Run: headless pygame with SDL's dummy video driver; simulated clock (each Clock.tick advances the game by its frame time, no real sleeping); random seed 0; keys injected as events and as key.get_pressed() state; no mouse input.
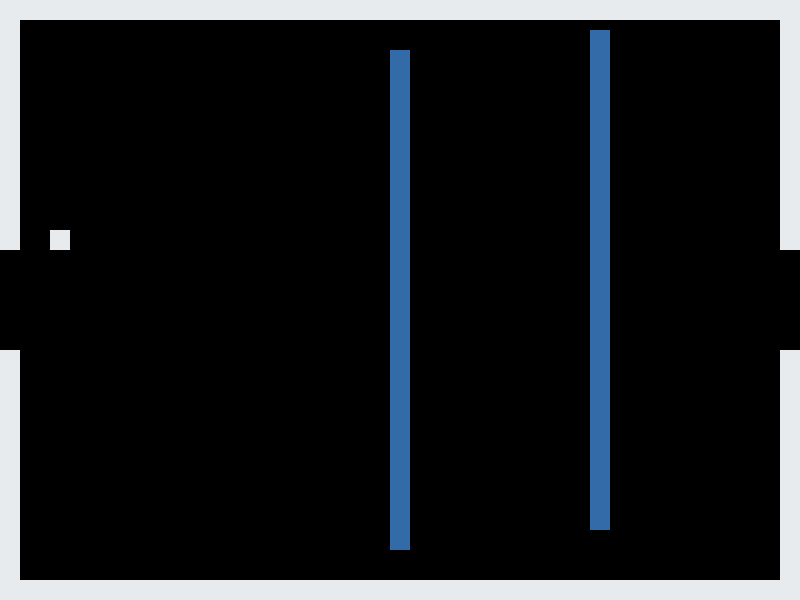
Frame 1 of 4 · flips 1–60 · no input
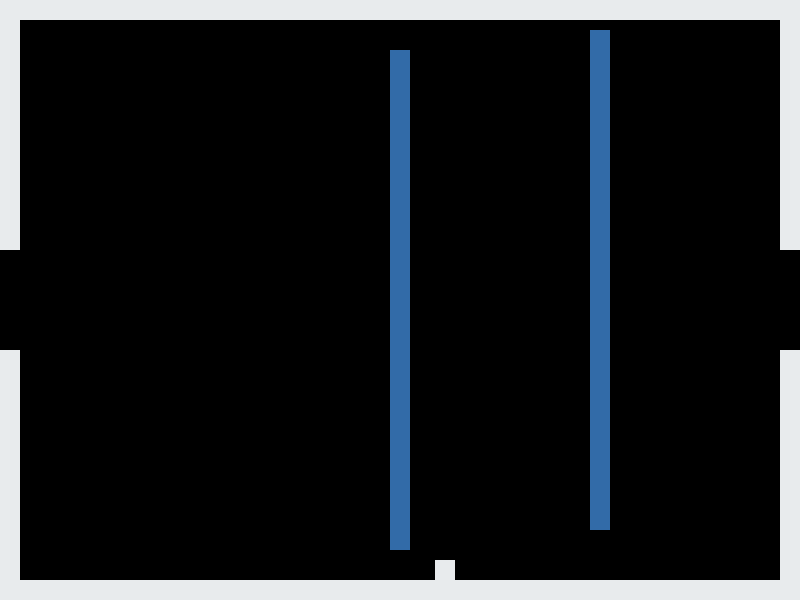
Frame 2 of 4 · flips 61–180 · tapped SPACE, RETURN · held RIGHT (→), D
Frame 3 of 4 · flips 181–300 · held DOWN (↓), S · screen unchanged from frame 2, image omitted
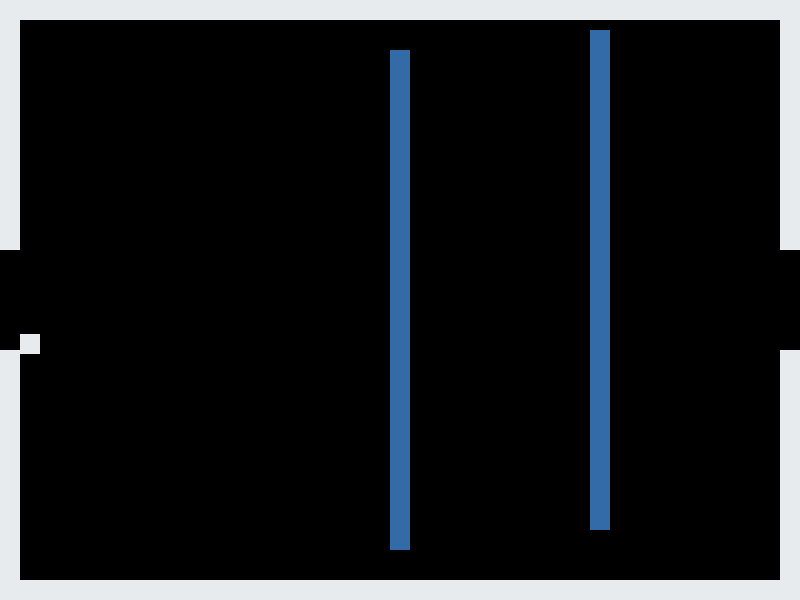
Frame 4 of 4 · flips 301–420 · held LEFT (←), A, UP (↑), W

The pygame program that drew these frames:

import pygame
 
# BLACK = (0, 0, 0)
# WHITE = (255, 255, 255)
# BLUE = (0, 0, 255)
# GREEN = (0, 255, 0)
# RED = (255, 0, 0)
# PURPLE = (255, 0, 255)
 
 
# gonna try a dict for this, why not? can't do it any other way because its too widely used. it is now 2:40 am. 
BLACK = (0, 0, 0)
WHITE = (232, 235, 237)
BLUE = (50, 107, 168)
GREEN = (50, 168, 82)
RED = (214, 41, 203)
PURPLE = (151, 50, 168)

class Wall(pygame.sprite.Sprite):
    """ This is to construct a wall. bare with me for proof I learned this. it's only to SET UP WHAT WE NEED TO CRETE THE LANDSCAPE> SO SORRY IT CANT BE CHANGED MUCH """

    # initialize the construction. You need a self, you need axis of x and y, width, height and color get passed in. THESE ARE PRESET IN OTHER AREAS OF THE CODe> RENAMING THEM WOULD MAKE IT HARDER TO UNDERSTAND> I WILL NOT BE RENAMING THEM. 
    # rect is apart of the pygame library. Information on use can be found here 
    # https://www.pygame.org/docs/ref/rect.html
    # in such case: USAGE OF THESE VARIABLE HAVE TO BE NAMED HOW THEY ARE. 
    def __init__(self, x, y, width, height, color):
        super().__init__()
        # found in the following docs, a super init allows us to set children/parent relationships between contructors. This allows us to pull and use the informatiton instead of passing variables around and pulling them in manually. it is more efficent.  
        # https://www.educative.io/edpresso/what-is-super-in-python

        # pygame allows you to set a variable for the surface, I hope. 
        # It is now 3 am, and I am crying. 
        # It is more work to check and make sure everything is diferent, than to do the tutorial and learn. 
        # https://www.pygame.org/docs/ref/surface.html
        self.image = pygame.Surface([width, height])
        self.image.fill(color)
  
        # choose a location to start. 
        self.rect = self.image.get_rect()
        self.rect.y = y
        self.rect.x = x


 
 
class Player(pygame.sprite.Sprite):
    """ Allow the player to do things. """

    # Start you x and y positions. Like, be creative with the numbers, 0, 0 is used a lot. 

    where_does_x_move_to = 0
    where_does_y_move_to = 3

    def __init__(self, x, y):
        # Inits are widely used and important. 
        # AGAIN, X AND Y ARE INCLUDED IN THE RECT DOCUMENTATION
        # it is now 3:15 am. I am so tired and I have to get up at 8 to drive to NYC and tell people my Father in law is dying. 

        super().__init__()
        # look in the WeNeedAWallLetsMakeItDifferent class, for information on why we use this instead of a regular class. setup. 

        self.image = pygame.Surface([20, 20])
        self.image.fill(WHITE)


        # THERE IS NOTHING WE CAN DO ABOUT THESE VARIABLES.
        # This sets up our starting position, using the aforementioned docs. 
        self.rect = self.image.get_rect()
        self.rect.y = y
        self.rect.x = x

    def player_go_zoom_zoom(self, x, y):
        # Need the x, y, ect. PART OF RECT< SEE DOCS
        self.where_does_x_move_to += x
        self.where_does_y_move_to += y

    def let_the_player_move(self, walls):
        """ Docstring just to tell you the player can move using this. """

        # player can move along the x axis.
        # It is now 330, and there is no end in sight. 
        self.rect.x += self.where_does_x_move_to

        # Lets find out if we are hitting a wall, that way there is resistance in the game
        # ON SPRITE AND SPRITECOLLIDE> these are part of pygame> there is no changing htis basic structure> none of this code is hard. it is what it is.
        is_the_player_intersecting_at_all = pygame.sprite.spritecollide(self, walls, False)
        for h in is_the_player_intersecting_at_all:

            # basic break down is you are setting the sides of the users sprite to the side of the barrier the user came up to. If these were cats, their tails would be fluffy to the max.
            # left and right are built is here
            # https://www.pygame.org/docs/ref/rect.html
            if self.where_does_y_move_to > 0:
                self.rect.bottom = h.rect.top
            else:
                self.rect.top = h.rect.bottom
 
    def move(self, walls):
        """ move the player """
 
        # Move left/right
        self.rect.x += self.where_does_x_move_to
 
        # Did this update cause us to hit a wall?
        is_the_player_intersecting_at_all = pygame.sprite.spritecollide(self, walls, False)
        for h in is_the_player_intersecting_at_all:
            # If we are moving right, set our right side to the left side of
            # the item we hit
            if self.where_does_x_move_to > 0:
                self.rect.right = h.rect.left
            else:
                # Otherwise if we are moving left, do the opposite.
                self.rect.left = h.rect.right
 
        # Move up/down
        self.rect.y += self.where_does_y_move_to
 
        # Check and see if we hit anything
        hit = pygame.sprite.spritecollide(self, walls, False)
        for h in hit:
 
            # Reset our position based on the top/bottom of the object.
            if self.where_does_y_move_to > 0:
                self.rect.bottom = h.rect.top
            else:
                self.rect.top = h.rect.bottom
 
 
class Room(object):
    """ Base class for all rooms. """
 
    # Each room has a list of walls, and of enemy sprites.
    wall_list = None
    enemy_sprites = None
 
    def __init__(self):
        """ lists the lists of walls """
        self.wall_list = pygame.sprite.Group()
        self.enemy_sprites = pygame.sprite.Group()
 
 
class Room_one(Room):
    """This creates all the walls in room 1"""
    def __init__(self):
        super().__init__()
        # Make the walls. (x_pos, y_pos, width, height)
 
        # This is a list of walls. Each is in the form [x, y, width, height]
        walls = [[0, 0, 20, 250, WHITE],
                 [0, 350, 20, 250, WHITE],
                 [780, 0, 20, 250, WHITE],
                 [780, 350, 20, 250, WHITE],
                 [20, 0, 760, 20, WHITE],
                 [20, 580, 760, 20, WHITE],
                 [390, 50, 20, 500, BLUE],
                 [590, 30, 20, 500, BLUE],
                ]
 
        # Loop through the list. Create the wall, add it to the list
        for item in walls:
            wall = Wall(item[0], item[1], item[2], item[3], item[4])
            self.wall_list.add(wall)
 
 
class Room_two(Room):
    """This creates all the walls in room 2"""
    def __init__(self):
        super().__init__()
 
        walls = [[0, 0, 20, 250, RED],
                 [0, 350, 20, 250, RED],
                 [780, 0, 20, 250, RED],
                 [780, 350, 20, 250, RED],
                 [20, 0, 760, 20, RED],
                 [20, 580, 760, 20, RED],
                 [190, 50, 20, 500, GREEN],
                 [590, 50, 20, 500, GREEN]
                ]
 
        for item in walls:
            wall = Wall(item[0], item[1], item[2], item[3], item[4])
            self.wall_list.add(wall)
 
 
class Room_three(Room):
    """This creates all the walls in room 3"""
    def __init__(self):
        super().__init__()
 
        walls = [[0, 0, 20, 250, PURPLE],
                 [0, 350, 20, 250, PURPLE],
                 [780, 0, 20, 250, PURPLE],
                 [780, 350, 20, 250, PURPLE],
                 [20, 0, 760, 20, PURPLE],
                 [20, 580, 760, 20, PURPLE]
                ]
 
        for item in walls:
            wall = Wall(item[0], item[1], item[2], item[3], item[4])
            self.wall_list.add(wall)
 
        for x in range(100, 800, 100):
            for y in range(50, 451, 300):
                wall = Wall(x, y, 20, 200, RED)
                self.wall_list.add(wall)
 
        for x in range(150, 700, 100):
            wall = Wall(x, 200, 20, 200, WHITE)
            self.wall_list.add(wall)
 
 
def main():
    """ Call game to life """
 
    # Call this function so the Pygame library can initialize itsel
    pygame.init()
 
    # Create an 800x600 sized screen
    screen = pygame.display.set_mode([800, 600])
 

    pygame.display.set_caption('Creep Craze Maze')
 
    # Create the player
    player = Player(50, 50)
    movingsprites = pygame.sprite.Group()
    movingsprites.add(player)
 
    rooms = []
 
    room = Room_one()
    rooms.append(room)
 
    room = Room_two()
    rooms.append(room)
 
    room = Room_three()
    rooms.append(room)
 
    current_room_no = 0
    current_room = rooms[current_room_no]
 
    clock = pygame.time.Clock()
 
    done = False
 
    while not done:
 
        for event in pygame.event.get():
            if event.type == pygame.KEYDOWN:
                if event.key == pygame.K_ESCAPE:
                    done = True

 
            if event.type == pygame.KEYDOWN:
                if event.key == pygame.K_LEFT:
                    player.player_go_zoom_zoom(-5, 0)
                if event.key == pygame.K_RIGHT:
                    player.player_go_zoom_zoom(5, 0)
                if event.key == pygame.K_UP:
                    player.player_go_zoom_zoom(0, -5)
                if event.key == pygame.K_DOWN:
                    player.player_go_zoom_zoom(0, 5)
 
            if event.type == pygame.KEYUP:
                if event.key == pygame.K_LEFT:
                    player.player_go_zoom_zoom(5, 0)
                if event.key == pygame.K_RIGHT:
                    player.player_go_zoom_zoom(-5, 0)
                if event.key == pygame.K_UP:
                    player.player_go_zoom_zoom(0, 5)
                if event.key == pygame.K_DOWN:
                    player.player_go_zoom_zoom(0, -5)
 
        # --- Game Logic ---
 
        player.move(current_room.wall_list)
 
        if player.rect.x < -15:
            if current_room_no == 0:
                current_room_no = 2
                current_room = rooms[current_room_no]
                player.rect.x = 790
            elif current_room_no == 2:
                current_room_no = 1
                current_room = rooms[current_room_no]
                player.rect.x = 790
            else:
                current_room_no = 0
                current_room = rooms[current_room_no]
                player.rect.x = 790
 
        if player.rect.x > 801:
            if current_room_no == 0:
                current_room_no = 1
                current_room = rooms[current_room_no]
                player.rect.x = 0
            elif current_room_no == 1:
                current_room_no = 2
                current_room = rooms[current_room_no]
                player.rect.x = 0
            else:
                current_room_no = 0
                current_room = rooms[current_room_no]
                player.rect.x = 0
 
        # --- Drawing ---
        screen.fill(BLACK)
 
        movingsprites.draw(screen)
        current_room.wall_list.draw(screen)
 
        pygame.display.flip()
 
        clock.tick(60)
 
    pygame.quit()
 
if __name__ == "__main__":
    main()
